Run: headless pygame with SDL's dummy video driver; simulated clock (each Clock.tick advances the game by its frame time, no real sleeping); random seed 0; keys injected as events and as key.get_pressed() state; mouse plan: one left click at the window centre at the start of phase 2, then a move to the lower-right quarter at the start of phase 3.
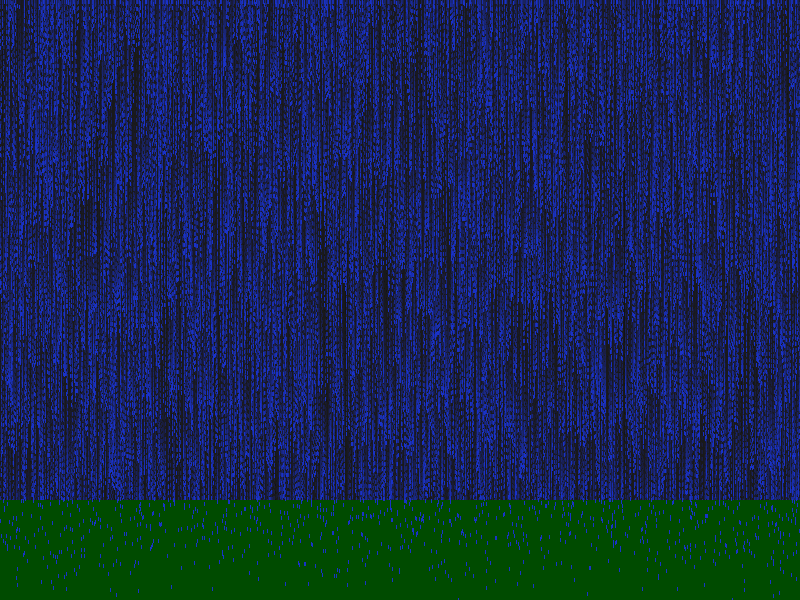
Frame 1 of 4 · flips 1–60 · no input
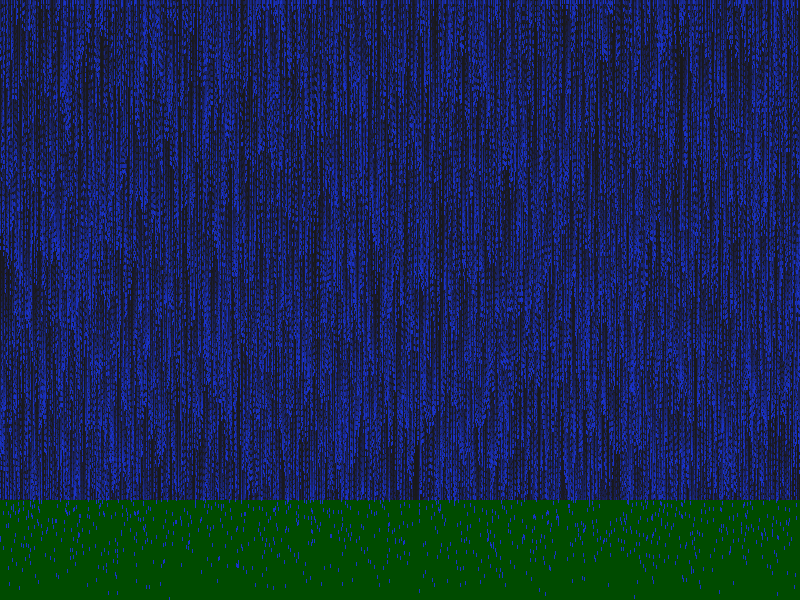
Frame 2 of 4 · flips 61–180 · clicked the window centre · tapped SPACE, RETURN · held RIGHT (→), D
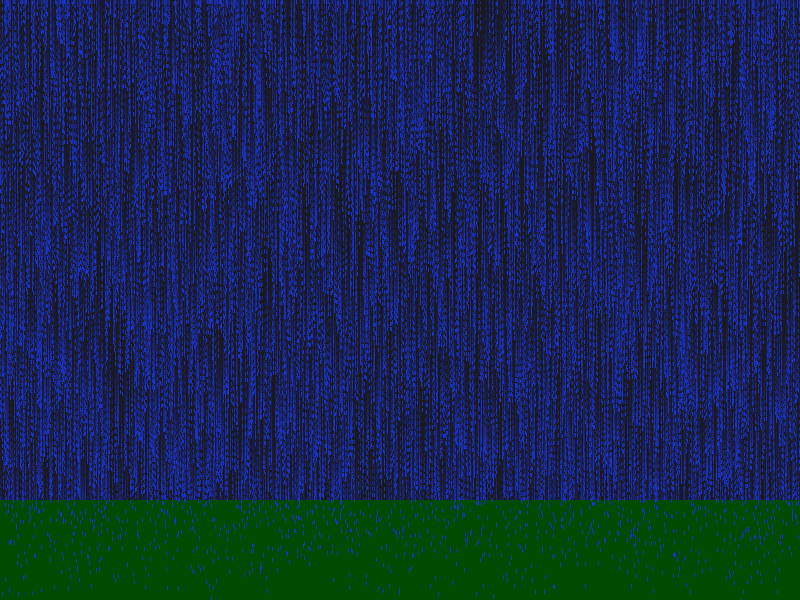
Frame 3 of 4 · flips 181–300 · moved the mouse to the lower-right quarter · held DOWN (↓), S
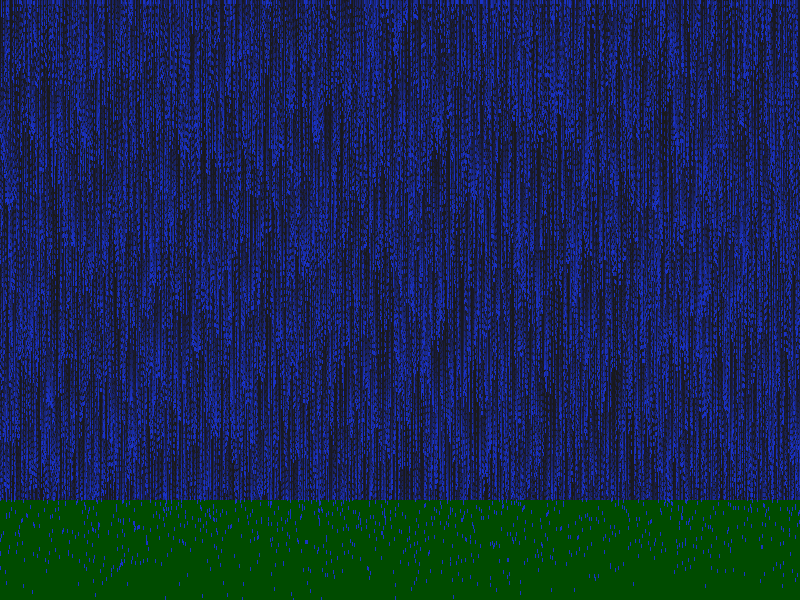
Frame 4 of 4 · flips 301–420 · held LEFT (←), A, UP (↑), W

The pygame program that drew these frames:

import pygame
import random
import math
pygame.init()
s2=pygame.display.set_mode((800,600),pygame.RESIZABLE)
s=pygame.Surface((800,600),pygame.SRCALPHA)
clock=pygame.time.Clock()
class n:
    def __init__(self):
        self.x=random.random()*800
        self.y=random.random()*600
        self.d=random.random()*100+500
        self.dx=0
        self.dy=random.random()*5+5
particles=[n() for i in range(10000)]
paused=False
m=1 # more
k=-1 # way
g=True # gravity/friction
f=False # fake
c=(25,50,200)
z=0 # big stroke
i=False # interactive
u=True # update mouse
t=True # transparent
mx, my = pygame.mouse.get_pos()
while True:
    #clock.tick(60)
    events = pygame.event.get()
    if u:
        mx, my = pygame.mouse.get_pos()
    for event in events:
        if event.type == pygame.QUIT:
            pygame.quit()
            break
        if event.type == pygame.KEYDOWN:
            if event.key==pygame.K_p:
                paused=not paused
            if event.key==pygame.K_m:
                m*=8/7
            if event.key==pygame.K_l:
                m*=7/8
            if event.key==pygame.K_k:
                k*=-1
            if event.key==pygame.K_g:
                g=not g
            if event.key==pygame.K_f:
                f=not f
            if event.key==pygame.K_z:
                z+=1
                z%=3
            if event.key==pygame.K_u:
                u=not u
            if event.key==pygame.K_i:
                i=not i
            if event.key==pygame.K_t:
                t=not t
            if event.key==pygame.K_b:
                for p in particles:
                    p.x%=100
                    p.y%=100
                    p.dx=0
                    p.dy=0
    else:
        if not paused:
            w,h=s2.get_size()
            if (w,h)!=s.get_size():
                s=pygame.Surface((w,h),pygame.SRCALPHA)
            if t:
                pygame.draw.rect(s,(25,25,25,35),(0,0,w,h))
            else:
                pygame.draw.rect(s,(25,25,25),(0,0,w,h))
            
            if g:
                s.fill((0,75,0),(0,h-100,w,100))
            
            for p in particles:
                p.x+=p.dx
                p.y+=p.dy
                if g:
                    p.dy*=.99
                    p.dx*=.99
                    p.dy+=.05
                    if p.y>p.d:
                        p.d=h-random.random()*100
                        p.x=random.random()*w
                        p.y-=h
                        p.dx=0
                        p.dy=random.random()*5+5
                if i: #or (abs(mx-p.x)<m*50 and abs(my-p.y)<m*50):
                    ad=(abs(mx-p.x)**2+abs(my-p.y)**2+1)
                    if not f:
                        ad=math.sqrt(ad)
                    d=1/ad
                    if ad<d*m:# and d*m>ad:
                        p.x=mx+random.random()-.5
                        p.y=my+random.random()-.5
                        p.dx=0
                        p.dy=0
                    else:
                        p.dx-=d*(mx-p.x)*m*k
                        p.dy-=d*(my-p.y)*m*k
                if z==0:
                    s.fill(c,(p.x,p.y,1,4))
                elif z==1:
                    s.set_at((int(p.x),int(p.y)),c)
                else:
                    s.fill(c,(p.x,p.y-2,1,5))
                    s.fill(c,(p.x-2,p.y,5,1))
            s2.blit(s,(0,0))
        pygame.display.flip()
        continue
    break
